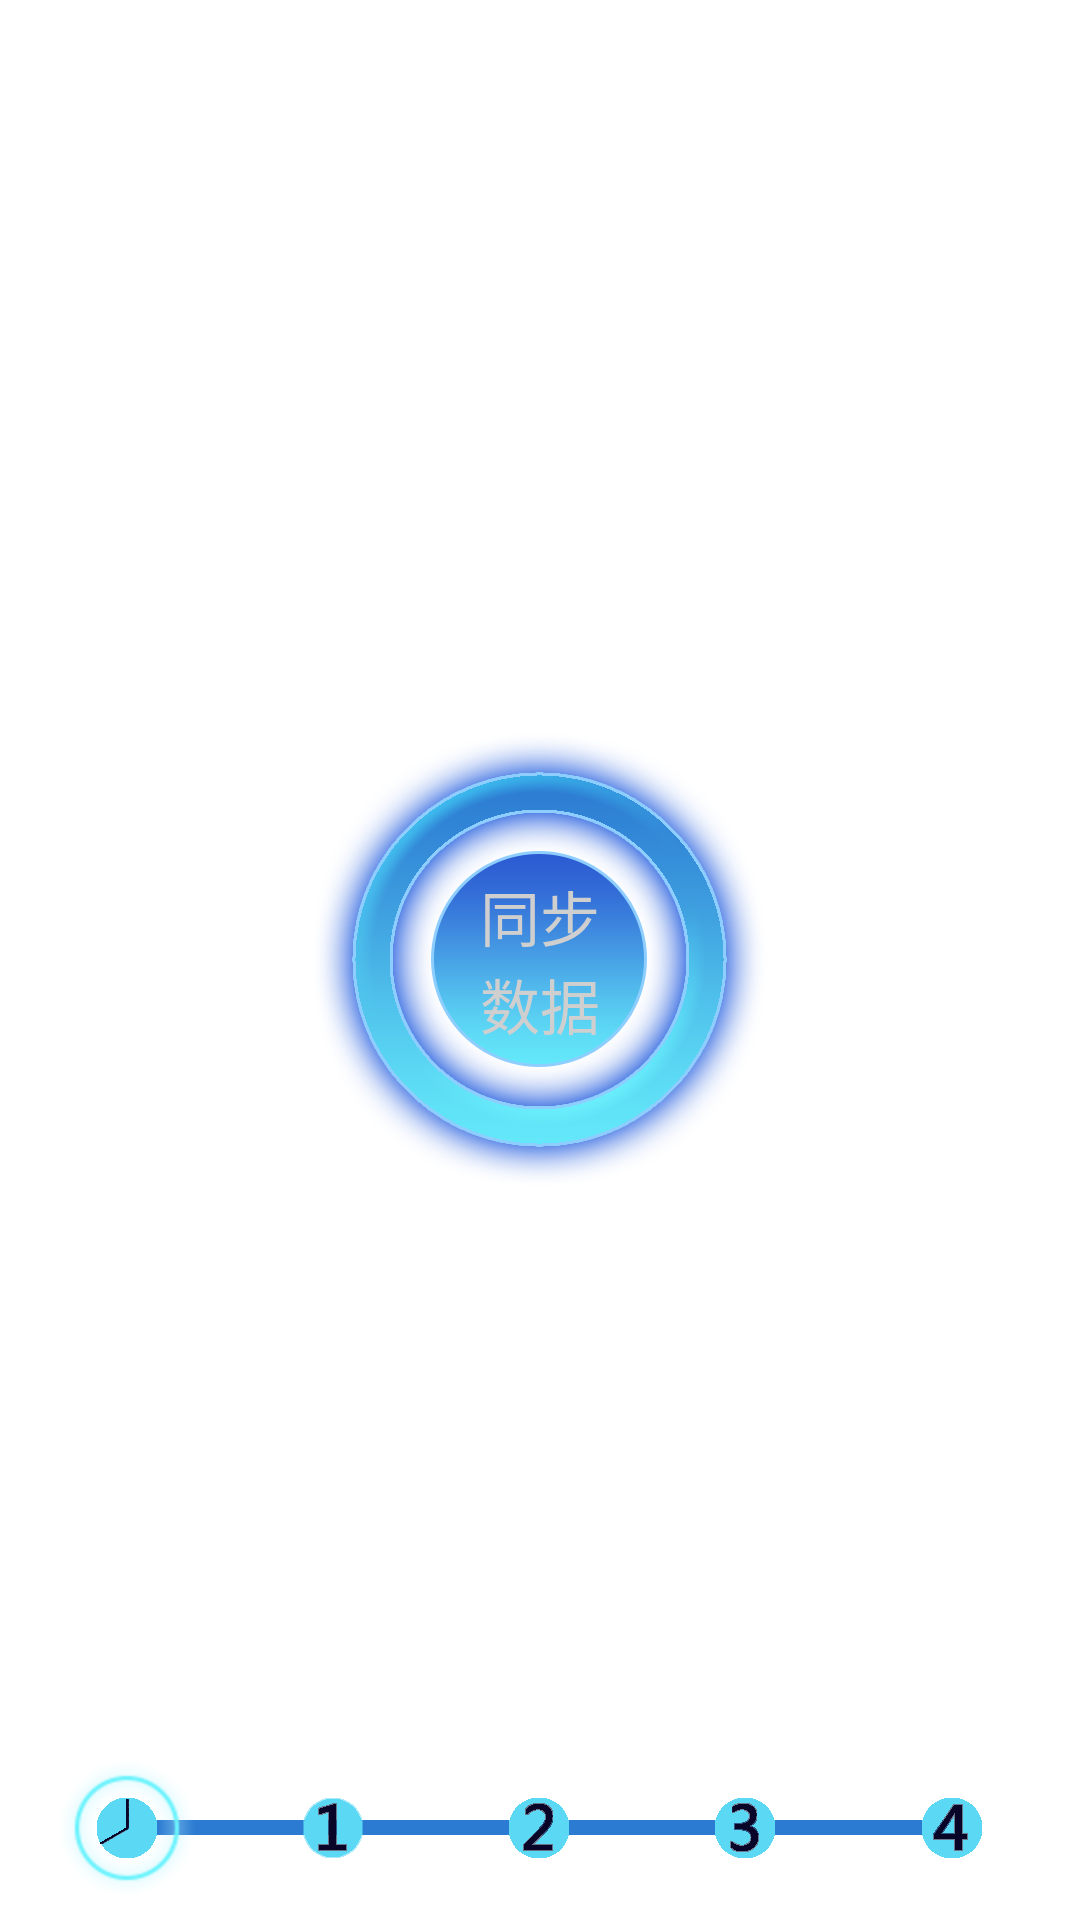

Android layout source for this screen:
<!-- AndroidManifest.xml: application theme android:Theme.Holo.Light.NoActionBar -->
<!-- res/layout/fragment_home.xml -->
<?xml version="1.0" encoding="utf-8"?>
<FrameLayout xmlns:android="http://schemas.android.com/apk/res/android"
    xmlns:tools="http://schemas.android.com/tools"
    android:layout_width="match_parent"
    android:layout_height="match_parent" >


    
    <FrameLayout
        android:id="@+id/home_data_btn"
        android:layout_width="wrap_content"
        android:layout_height="wrap_content"
        android:layout_gravity="center" >
        <ImageView            
            android:id="@+id/home_data_btn_view"
            android:layout_width="wrap_content"
            android:layout_height="wrap_content"
            android:layout_gravity="center"
            android:src="@drawable/home_data" />
        
        <LinearLayout
            android:layout_width="wrap_content"
            android:layout_height="wrap_content"
            android:layout_gravity="center"
            android:orientation="vertical" >

            <TextView
                android:id="@+id/home_data_tongbu"
                android:layout_width="wrap_content"
                android:layout_height="wrap_content"
                android:text="同步"
                android:textColor="@color/textcolor"
                android:textSize="20sp" />

            <TextView
                android:id="@+id/home_data_shuju"
                android:layout_width="wrap_content"
                android:layout_height="wrap_content"
                android:text="数据"
                android:textColor="@color/textcolor"
                android:textSize="20sp" />
        </LinearLayout>
    </FrameLayout>

    <FrameLayout
        android:id="@+id/home_view"
        android:layout_width="wrap_content"
        android:layout_height="wrap_content"
        android:layout_gravity="center" >

        <android.support.v4.view.ViewPager
            android:id="@+id/home_viewpager"
            android:layout_width="match_parent"
            android:layout_height="match_parent" />

        <FrameLayout
            android:id="@+id/home_bottom"
            android:layout_width="match_parent"
            android:layout_height="wrap_content"
            android:layout_gravity="bottom" >

            <ImageView
                android:layout_width="match_parent"
                android:layout_height="wrap_content"
                android:layout_gravity="center"
                android:layout_marginLeft="42dp"
                android:layout_marginRight="42dp"
                android:background="@drawable/home_choice_bar" />

            <LinearLayout
                android:layout_width="match_parent"
                android:layout_height="wrap_content"
                android:orientation="horizontal"
                android:padding="8dp" 
                >

                <FrameLayout
                    android:layout_width="0dp"
                    android:layout_height="wrap_content"
                    android:layout_weight="1" >

                    <ImageView
                        android:id="@+id/home_choice_sleep"
                        android:layout_width="wrap_content"
                        android:layout_height="28dp"
                        android:layout_gravity="center"
                        android:src="@drawable/home_choice_sleep" />

                    <ImageView
                        android:id="@+id/home_ring_sleep"
                        android:layout_width="wrap_content"
                        android:layout_height="wrap_content"
                        android:layout_gravity="center"
                        android:src="@drawable/home_choice_ring" />
                </FrameLayout>

                <FrameLayout
                    android:layout_width="0dp"
                    android:layout_height="wrap_content"
                    android:layout_weight="1" >

                    <ImageView
                        android:id="@+id/home_choice_rate"
                        android:layout_width="wrap_content"
                        android:layout_height="28dp"
                        android:layout_gravity="center"
                        android:src="@drawable/home_choice_rate" />

                    <ImageView
                        android:id="@+id/home_ring_rate"
                        android:layout_width="wrap_content"
                        android:layout_height="wrap_content"
                        android:layout_gravity="center"
                        android:src="@drawable/home_choice_ring"
                        android:visibility="invisible" />
                </FrameLayout>

                <FrameLayout
                    android:layout_width="0dp"
                    android:layout_height="wrap_content"
                    android:layout_weight="1" >

                    <ImageView
                        android:id="@+id/home_choice_temperature"
                        android:layout_width="wrap_content"
                        android:layout_height="28dp"
                        android:layout_gravity="center"
                        android:src="@drawable/home_choice_temperature" />

                    <ImageView
                        android:id="@+id/home_ring_temperature"
                        android:layout_width="wrap_content"
                        android:layout_height="wrap_content"
                        android:layout_gravity="center"
                        android:src="@drawable/home_choice_ring"
                        android:visibility="invisible" />
                </FrameLayout>

                <FrameLayout
                    android:layout_width="0dp"
                    android:layout_height="wrap_content"
                    android:layout_weight="1" >

                    <ImageView
                        android:id="@+id/home_choice_water"
                        android:layout_width="wrap_content"
                        android:layout_height="28dp"
                        android:layout_gravity="center"
                        android:src="@drawable/home_choice_water" />

                    <ImageView
                        android:id="@+id/home_ring_water"
                        android:layout_width="wrap_content"
                        android:layout_height="wrap_content"
                        android:layout_gravity="center"
                        android:src="@drawable/home_choice_ring"
                        android:visibility="invisible" />
                </FrameLayout>

                <FrameLayout
                    android:layout_width="0dp"
                    android:layout_height="wrap_content"
                    android:layout_weight="1" >

                    <ImageView
                        android:id="@+id/home_choice_light"
                        android:layout_width="wrap_content"
                        android:layout_height="28dp"
                        android:layout_gravity="center"
                        android:src="@drawable/home_choice_light" />

                    <ImageView
                        android:id="@+id/home_ring_light"
                        android:layout_width="wrap_content"
                        android:layout_height="wrap_content"
                        android:layout_gravity="center"
                        android:src="@drawable/home_choice_ring"
                        android:visibility="invisible" />
                </FrameLayout>
            </LinearLayout>
        </FrameLayout>

    </FrameLayout>

    

</FrameLayout>
<!-- resources referenced by this layout -->
<resources>
  <color name="textcolor">#cfcfcf</color>
  <!-- drawable home_choice_bar: png bitmap (drawable-xhdpi, 2802 bytes) -->
  <!-- drawable home_choice_light (drawable) -->
  <?xml version="1.0" encoding="utf-8"?>
  <selector xmlns:android="http://schemas.android.com/apk/res/android">
  
      <item android:drawable="@drawable/home_choice_light_selected" android:state_focused="true"></item>
      <item android:drawable="@drawable/home_choice_light_selected" android:state_pressed="true"></item>
      <item android:drawable="@drawable/home_choice_light_selected" android:state_selected="true"></item>
      <item android:drawable="@drawable/home_choice_light_normal"></item>
  
  </selector>
  <!-- drawable home_choice_rate (drawable) -->
  <?xml version="1.0" encoding="utf-8"?>
  <selector xmlns:android="http://schemas.android.com/apk/res/android">
  
      <item android:drawable="@drawable/home_choice_rate_selected" android:state_focused="true"></item>
      <item android:drawable="@drawable/home_choice_rate_selected" android:state_pressed="true"></item>
      <item android:drawable="@drawable/home_choice_rate_selected" android:state_selected="true"></item>
      <item android:drawable="@drawable/home_choice_rate_normal"></item>
  
  </selector>
  <!-- drawable home_choice_ring: png bitmap (drawable-hdpi, 5769 bytes) -->
  <!-- drawable home_choice_sleep (drawable) -->
  <?xml version="1.0" encoding="utf-8"?>
  <selector xmlns:android="http://schemas.android.com/apk/res/android">
  
      <item android:drawable="@drawable/home_choice_sleep_selected" android:state_focused="true"></item>
      <item android:drawable="@drawable/home_choice_sleep_selected" android:state_pressed="true"></item>
      <item android:drawable="@drawable/home_choice_sleep_selected" android:state_selected="true"></item>
      <item android:drawable="@drawable/home_choice_sleep_normal"></item>
  
  </selector>
  <!-- drawable home_choice_temperature (drawable) -->
  <?xml version="1.0" encoding="utf-8"?>
  <selector xmlns:android="http://schemas.android.com/apk/res/android">
  
      <item android:drawable="@drawable/home_choice_temperature_selected" android:state_focused="true"></item>
      <item android:drawable="@drawable/home_choice_temperature_selected" android:state_pressed="true"></item>
      <item android:drawable="@drawable/home_choice_temperature_selected" android:state_selected="true"></item>
      <item android:drawable="@drawable/home_choice_temperature_normal"></item>
  
  </selector>
  <!-- drawable home_choice_water (drawable) -->
  <?xml version="1.0" encoding="utf-8"?>
  <selector xmlns:android="http://schemas.android.com/apk/res/android">
  
      <item android:drawable="@drawable/home_choice_water_selected" android:state_focused="true"></item>
      <item android:drawable="@drawable/home_choice_water_selected" android:state_pressed="true"></item>
      <item android:drawable="@drawable/home_choice_water_selected" android:state_selected="true"></item>
      <item android:drawable="@drawable/home_choice_water_normal"></item>
  
  </selector>
  <!-- drawable home_data: png bitmap (drawable-xxhdpi, 58112 bytes) -->
  <!-- drawable home_choice_light_selected: png bitmap (drawable-xxhdpi, 3358 bytes) -->
  <!-- drawable home_choice_light_normal: png bitmap (drawable-xxhdpi, 3318 bytes) -->
  <!-- drawable home_choice_rate_selected: png bitmap (drawable-xxhdpi, 3233 bytes) -->
  <!-- drawable home_choice_rate_normal: png bitmap (drawable-xxhdpi, 3315 bytes) -->
  <!-- drawable home_choice_sleep_selected: png bitmap (drawable-xxhdpi, 3539 bytes) -->
  <!-- drawable home_choice_sleep_normal: png bitmap (drawable-xxhdpi, 3564 bytes) -->
  <!-- drawable home_choice_temperature_selected: png bitmap (drawable-xxhdpi, 3536 bytes) -->
  <!-- drawable home_choice_temperature_normal: png bitmap (drawable-xxhdpi, 3435 bytes) -->
  <!-- drawable home_choice_water_selected: png bitmap (drawable-xxhdpi, 3706 bytes) -->
  <!-- drawable home_choice_water_normal: png bitmap (drawable-xxhdpi, 3576 bytes) -->
</resources>
